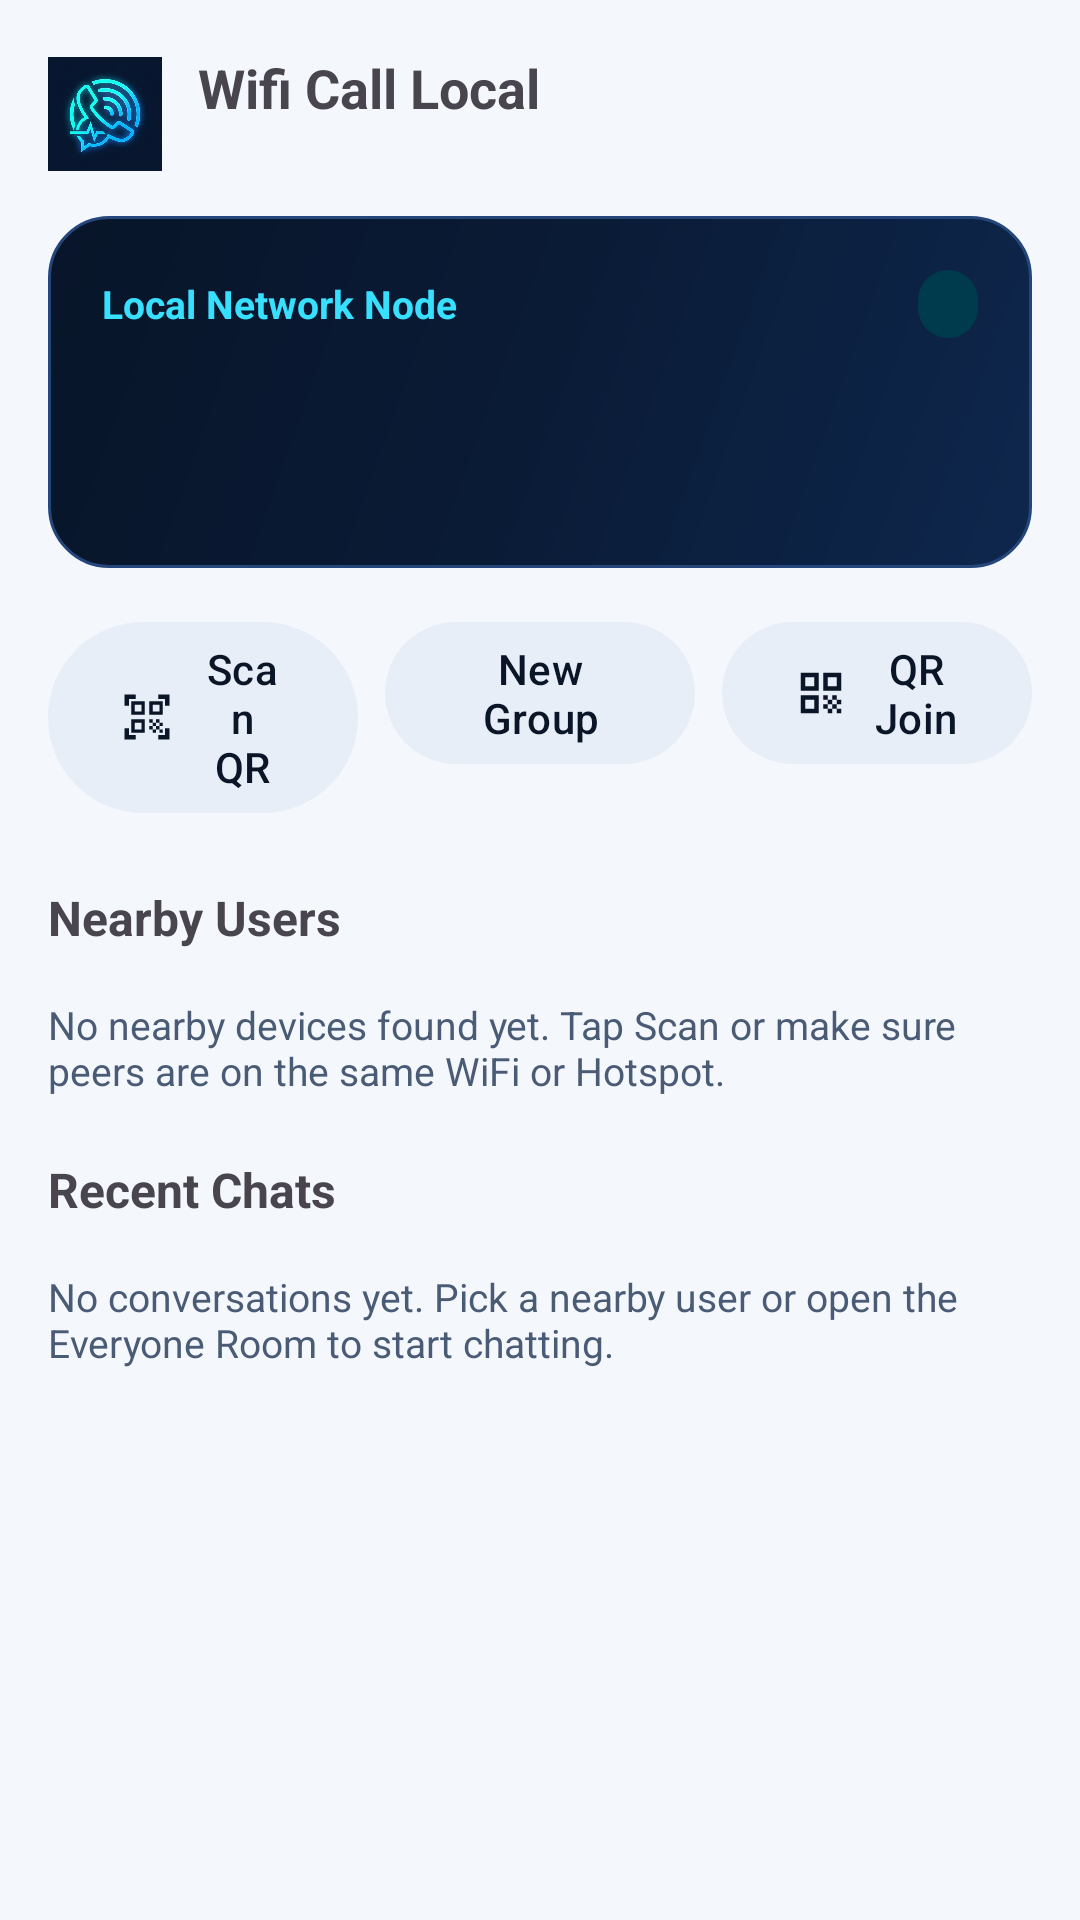

The Android layout XML behind this screen, and the referenced resources:
<!-- AndroidManifest.xml: application theme Theme.WifiCallLocal -->
<!-- res/layout/fragment_home.xml -->
<?xml version="1.0" encoding="utf-8"?>
<androidx.core.widget.NestedScrollView xmlns:android="http://schemas.android.com/apk/res/android"
    xmlns:app="http://schemas.android.com/apk/res-auto"
    android:layout_width="match_parent"
    android:layout_height="match_parent"
    android:background="?android:attr/colorBackground">

    <LinearLayout
        android:layout_width="match_parent"
        android:layout_height="wrap_content"
        android:orientation="vertical"
        android:padding="16dp">

        
        <LinearLayout
            android:layout_width="match_parent"
            android:layout_height="wrap_content"
            android:gravity="center_vertical"
            android:orientation="horizontal"
            android:paddingBottom="12dp">

            <ImageView
                android:layout_width="38dp"
                android:layout_height="38dp"
                android:contentDescription="@string/app_name"
                android:src="@drawable/ic_launcher_art" />

            <LinearLayout
                android:layout_width="0dp"
                android:layout_height="wrap_content"
                android:layout_marginStart="12dp"
                android:layout_weight="1"
                android:orientation="vertical">

                <TextView
                    android:layout_width="wrap_content"
                    android:layout_height="wrap_content"
                    android:text="@string/app_name"
                    android:textSize="18sp"
                    android:textStyle="bold" />

                <TextView
                    android:id="@+id/home_user_name"
                    android:layout_width="wrap_content"
                    android:layout_height="wrap_content"
                    android:textColor="?attr/colorOnSurfaceVariant"
                    android:textSize="13sp" />
            </LinearLayout>

            <com.google.android.material.imageview.ShapeableImageView
                android:id="@+id/home_user_avatar"
                android:layout_width="44dp"
                android:layout_height="44dp"
                android:contentDescription="@string/settings_my_profile"
                android:scaleType="centerCrop"
                app:shapeAppearanceOverlay="@style/ShapeAppearance.WifiCallLocal.Circle" />
        </LinearLayout>

        
        <LinearLayout
            android:layout_width="match_parent"
            android:layout_height="wrap_content"
            android:background="@drawable/bg_hero_gradient"
            android:orientation="vertical"
            android:padding="18dp">

            <LinearLayout
                android:layout_width="match_parent"
                android:layout_height="wrap_content"
                android:gravity="center_vertical"
                android:orientation="horizontal">

                <TextView
                    android:layout_width="0dp"
                    android:layout_height="wrap_content"
                    android:layout_weight="1"
                    android:text="@string/home_network_card_title"
                    android:textColor="@color/cyan_400"
                    android:textSize="13sp"
                    android:textStyle="bold" />

                <TextView
                    android:id="@+id/home_network_mode_chip"
                    android:layout_width="wrap_content"
                    android:layout_height="wrap_content"
                    android:background="@drawable/bg_badge_pill"
                    android:paddingHorizontal="10dp"
                    android:paddingVertical="4dp"
                    android:textColor="@color/cyan_400"
                    android:textSize="11sp"
                    android:textStyle="bold" />
            </LinearLayout>

            <TextView
                android:id="@+id/home_ip_port_text"
                android:layout_width="wrap_content"
                android:layout_height="wrap_content"
                android:layout_marginTop="8dp"
                android:fontFamily="monospace"
                android:textColor="@color/white"
                android:textSize="20sp"
                android:textStyle="bold" />

            <TextView
                android:id="@+id/home_connection_status"
                android:layout_width="wrap_content"
                android:layout_height="wrap_content"
                android:layout_marginTop="6dp"
                android:textColor="@color/green_500"
                android:textSize="13sp" />
        </LinearLayout>

        
        <LinearLayout
            android:layout_width="match_parent"
            android:layout_height="wrap_content"
            android:layout_marginTop="14dp"
            android:orientation="horizontal">

            <com.google.android.material.button.MaterialButton
                android:id="@+id/btn_home_scan"
                style="@style/Widget.Material3.Button.TonalButton"
                android:layout_width="0dp"
                android:layout_height="wrap_content"
                android:layout_weight="1"
                android:layout_marginEnd="6dp"
                android:text="@string/action_scan_qr"
                app:icon="@drawable/ic_scan" />

            <com.google.android.material.button.MaterialButton
                android:id="@+id/btn_home_group"
                style="@style/Widget.Material3.Button.TonalButton"
                android:layout_width="0dp"
                android:layout_height="wrap_content"
                android:layout_weight="1"
                android:layout_marginHorizontal="3dp"
                android:text="@string/action_new_group"
                app:icon="@drawable/ic_group" />

            <com.google.android.material.button.MaterialButton
                android:id="@+id/btn_home_qr"
                style="@style/Widget.Material3.Button.TonalButton"
                android:layout_width="0dp"
                android:layout_height="wrap_content"
                android:layout_weight="1"
                android:layout_marginStart="6dp"
                android:text="@string/action_show_qr"
                app:icon="@drawable/ic_qr" />
        </LinearLayout>

        
        <TextView
            android:layout_width="wrap_content"
            android:layout_height="wrap_content"
            android:layout_marginTop="20dp"
            android:text="@string/section_nearby_users"
            android:textSize="16sp"
            android:textStyle="bold" />

        <androidx.recyclerview.widget.RecyclerView
            android:id="@+id/home_nearby_recycler"
            android:layout_width="match_parent"
            android:layout_height="wrap_content"
            android:layout_marginTop="8dp"
            android:nestedScrollingEnabled="false" />

        <TextView
            android:id="@+id/home_nearby_empty"
            android:layout_width="match_parent"
            android:layout_height="wrap_content"
            android:layout_marginTop="8dp"
            android:text="@string/empty_nearby_home"
            android:textColor="?attr/colorOnSurfaceVariant"
            android:textSize="13sp" />

        
        <TextView
            android:layout_width="wrap_content"
            android:layout_height="wrap_content"
            android:layout_marginTop="20dp"
            android:text="@string/section_recent_chats"
            android:textSize="16sp"
            android:textStyle="bold" />

        <androidx.recyclerview.widget.RecyclerView
            android:id="@+id/home_chats_recycler"
            android:layout_width="match_parent"
            android:layout_height="wrap_content"
            android:layout_marginTop="8dp"
            android:nestedScrollingEnabled="false" />

        <TextView
            android:id="@+id/home_chats_empty"
            android:layout_width="match_parent"
            android:layout_height="wrap_content"
            android:layout_marginTop="8dp"
            android:text="@string/empty_recent_chats"
            android:textColor="?attr/colorOnSurfaceVariant"
            android:textSize="13sp" />
    </LinearLayout>
</androidx.core.widget.NestedScrollView>
<!-- resources referenced by this layout -->
<resources>
  <color name="cyan_400">#38E0FF</color>
  <color name="green_500">#00E676</color>
  <color name="white">#FFFFFFFF</color>
  <!-- drawable bg_badge_pill (drawable) -->
  <?xml version="1.0" encoding="utf-8"?>
  <shape xmlns:android="http://schemas.android.com/apk/res/android"
      android:shape="rectangle">
      <solid android:color="@color/cyan_900" />
      <corners android:radius="999dp" />
  </shape>
  <!-- drawable bg_hero_gradient (drawable) -->
  <?xml version="1.0" encoding="utf-8"?>
  <shape xmlns:android="http://schemas.android.com/apk/res/android"
      android:shape="rectangle">
      <gradient
          android:angle="135"
          android:startColor="#0E274D"
          android:centerColor="#0A1B36"
          android:endColor="#081529" />
      <corners android:radius="20dp" />
      <stroke android:width="1dp" android:color="#24467A" />
  </shape>
  <!-- drawable ic_qr (drawable) -->
  <vector xmlns:android="http://schemas.android.com/apk/res/android"
      android:width="24dp"
      android:height="24dp"
      android:viewportWidth="24"
      android:viewportHeight="24"
      android:tint="?attr/colorOnSurface">
      <path
          android:fillColor="@android:color/white"
          android:pathData="M3,11h8V3H3V11zM5,5h4v4H5V5zM3,21h8v-8H3V21zM5,15h4v4H5V15zM13,3v8h8V3H13zM19,9h-4V5h4V9zM19,19h2v2h-2v-2zM13,13h2v2h-2v-2zM15,15h2v2h-2v-2zM13,17h2v2h-2v-2zM15,19h2v2h-2v-2zM17,17h2v2h-2v-2zM17,13h2v2h-2v-2zM19,15h2v2h-2v-2z" />
  </vector>
  <!-- drawable ic_scan (drawable) -->
  <vector xmlns:android="http://schemas.android.com/apk/res/android"
      android:width="24dp"
      android:height="24dp"
      android:viewportWidth="24"
      android:viewportHeight="24"
      android:tint="?attr/colorOnSurface">
      <path
          android:fillColor="@android:color/white"
          android:pathData="M9.5,6.5v3h-3v-3H9.5M11,5H5v6h6V5zM9.5,14.5v3h-3v-3H9.5M11,13H5v6h6V13zM17.5,6.5v3h-3v-3H17.5M19,5h-6v6h6V5zM13,13h1.5v1.5H13V13zM14.5,14.5H16V16h-1.5V14.5zM16,13h1.5v1.5H16V13zM13,16h1.5v1.5H13V16zM14.5,17.5H16V19h-1.5V17.5zM16,16h1.5v1.5H16V16zM17.5,14.5H19V16h-1.5V14.5zM17.5,17.5H19V19h-1.5V17.5zM22,7h-2V4h-3V2h5V7zM22,22v-5h-2v3h-3v2H22zM2,22h5v-2H4v-3H2V22zM2,2v5h2V4h3V2H2z" />
  </vector>
  <string name="action_new_group">New Group</string>
  <string name="action_scan_qr">Scan QR</string>
  <string name="action_show_qr">QR Join</string>
  <string name="app_name">Wifi Call Local</string>
  <string name="empty_nearby_home">No nearby devices found yet. Tap Scan or make sure peers are on the same WiFi or Hotspot.</string>
  <string name="empty_recent_chats">No conversations yet. Pick a nearby user or open the Everyone Room to start chatting.</string>
  <string name="home_network_card_title">Local Network Node</string>
  <string name="section_nearby_users">Nearby Users</string>
  <string name="section_recent_chats">Recent Chats</string>
  <string name="settings_my_profile">My Profile</string>
  <style name="ShapeAppearance.WifiCallLocal.Circle" parent="ShapeAppearance.Material3.SmallComponent">
          <item name="cornerFamily">rounded</item>
          <item name="cornerSize">50%</item>
      </style>
  <color name="cyan_900">#003B4D</color>
  <color name="blue_500">#2979FF</color>
  <color name="blue_100">#D6E7FF</color>
  <color name="navy_900">#0A1628</color>
  <color name="cyan_500">#00D4FF</color>
  <color name="navy_950">#060D1A</color>
  <color name="light_surface_variant">#E8EEF7</color>
  <color name="light_background">#F4F7FC</color>
  <color name="light_surface">#FFFFFF</color>
  <color name="light_on_surface">#0A1628</color>
  <color name="light_on_surface_variant">#4A5B75</color>
  <color name="light_outline">#C8D4E6</color>
  <color name="red_700">#D32F2F</color>
  <style name="ShapeAppearance.WifiCallLocal.Medium" parent="ShapeAppearance.Material3.MediumComponent">
          <item name="cornerSize">16dp</item>
      </style>
</resources>
